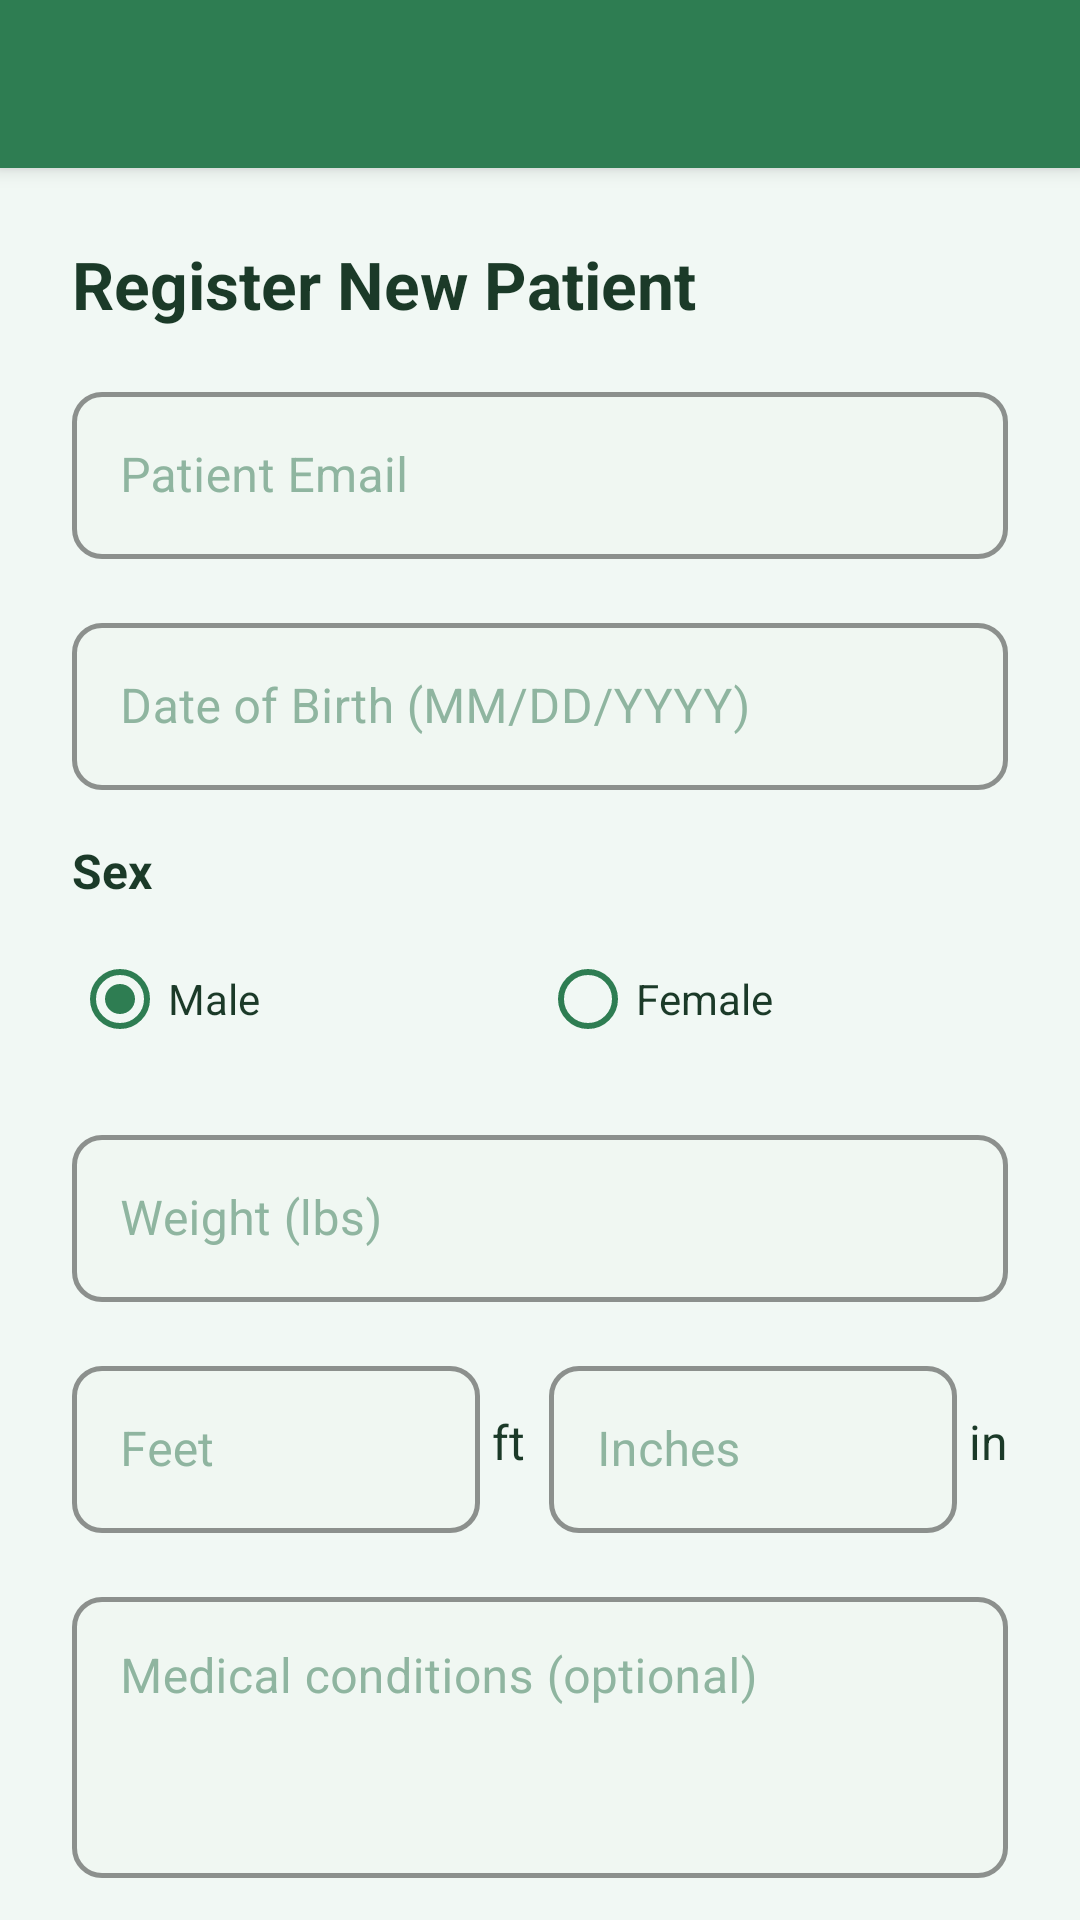

Reconstruct the res/layout file that produces this screen, plus the resources it refers to.
<!-- AndroidManifest.xml: application theme AppTheme.Light -->
<!-- res/layout/activity_register_patient.xml -->
<?xml version="1.0" encoding="utf-8"?>
<androidx.coordinatorlayout.widget.CoordinatorLayout
    xmlns:android="http://schemas.android.com/apk/res/android"
    xmlns:app="http://schemas.android.com/apk/res-auto"
    android:layout_width="match_parent"
    android:layout_height="match_parent"
    android:background="@color/background">

    <com.google.android.material.appbar.AppBarLayout
        android:layout_width="match_parent"
        android:layout_height="wrap_content">

        <androidx.appcompat.widget.Toolbar
            android:id="@+id/toolbar"
            android:layout_width="match_parent"
            android:layout_height="?attr/actionBarSize"
            android:background="@color/primary"
            app:titleTextColor="@android:color/white"/>

    </com.google.android.material.appbar.AppBarLayout>

    <ScrollView
        android:layout_width="match_parent"
        android:layout_height="match_parent"
        android:overScrollMode="never"
        android:scrollbars="none"
        app:layout_behavior="@string/appbar_scrolling_view_behavior">

        <LinearLayout
            android:layout_width="match_parent"
            android:layout_height="wrap_content"
            android:orientation="vertical"
            android:padding="24dp">

            <TextView
                android:layout_width="match_parent"
                android:layout_height="wrap_content"
                android:text="Register New Patient"
                android:textSize="22sp"
                android:textStyle="bold"
                android:textColor="@color/text_primary"
                android:layout_marginBottom="16dp"/>

            
            <com.google.android.material.textfield.TextInputLayout
                android:layout_width="match_parent"
                android:layout_height="wrap_content"
                android:layout_marginBottom="16dp"
                style="@style/Widget.App.TextInputLayout">
                <com.google.android.material.textfield.TextInputEditText
                    android:id="@+id/etEmail"
                    android:layout_width="match_parent"
                    android:layout_height="wrap_content"
                    android:hint="Patient Email"
                    android:inputType="textEmailAddress"/>
            </com.google.android.material.textfield.TextInputLayout>



            
            <com.google.android.material.textfield.TextInputLayout
                android:layout_width="match_parent"
                android:layout_height="wrap_content"
                android:layout_marginBottom="16dp"
                style="@style/Widget.App.TextInputLayout">
                <com.google.android.material.textfield.TextInputEditText
                    android:id="@+id/etDob"
                    android:layout_width="match_parent"
                    android:layout_height="wrap_content"
                    android:hint="Date of Birth (MM/DD/YYYY)"
                    android:focusable="false"
                    android:clickable="true"/>
            </com.google.android.material.textfield.TextInputLayout>

            
            <TextView
                android:layout_width="match_parent"
                android:layout_height="wrap_content"
                android:text="Sex"
                android:textSize="16sp"
                android:textStyle="bold"
                android:textColor="@color/text_primary"
                android:layout_marginBottom="8dp"/>

            <RadioGroup
                android:id="@+id/rgSex"
                android:layout_width="match_parent"
                android:layout_height="wrap_content"
                android:orientation="horizontal"
                android:layout_marginBottom="16dp">
                <RadioButton
                    android:id="@+id/rbMale"
                    android:layout_width="0dp"
                    android:layout_height="wrap_content"
                    android:layout_weight="1"
                    android:text="Male"
                    android:checked="true"
                    android:textColor="@color/text_primary"/>
                <RadioButton
                    android:id="@+id/rbFemale"
                    android:layout_width="0dp"
                    android:layout_height="wrap_content"
                    android:layout_weight="1"
                    android:text="Female"
                    android:textColor="@color/text_primary"/>
            </RadioGroup>

            
            <com.google.android.material.textfield.TextInputLayout
                android:layout_width="match_parent"
                android:layout_height="wrap_content"
                android:layout_marginBottom="16dp"
                style="@style/Widget.App.TextInputLayout">
                <com.google.android.material.textfield.TextInputEditText
                    android:id="@+id/etWeight"
                    android:layout_width="match_parent"
                    android:layout_height="wrap_content"
                    android:hint="Weight (lbs)"
                    android:inputType="numberDecimal"/>
            </com.google.android.material.textfield.TextInputLayout>

            
            <LinearLayout
                android:layout_width="match_parent"
                android:layout_height="wrap_content"
                android:orientation="horizontal"
                android:layout_marginBottom="16dp">

                <com.google.android.material.textfield.TextInputLayout
                    android:layout_width="0dp"
                    android:layout_height="wrap_content"
                    android:layout_weight="1"
                    style="@style/Widget.App.TextInputLayout">
                    <com.google.android.material.textfield.TextInputEditText
                        android:id="@+id/etHeightFeet"
                        android:layout_width="match_parent"
                        android:layout_height="wrap_content"
                        android:hint="Feet"
                        android:inputType="number"/>
                </com.google.android.material.textfield.TextInputLayout>

                <TextView
                    android:layout_width="wrap_content"
                    android:layout_height="match_parent"
                    android:text="ft"
                    android:textSize="16sp"
                    android:gravity="center_vertical"
                    android:paddingStart="4dp"
                    android:paddingEnd="8dp"
                    android:textColor="@color/text_primary"/>

                <com.google.android.material.textfield.TextInputLayout
                    android:layout_width="0dp"
                    android:layout_height="wrap_content"
                    android:layout_weight="1"
                    style="@style/Widget.App.TextInputLayout">
                    <com.google.android.material.textfield.TextInputEditText
                        android:id="@+id/etHeightInches"
                        android:layout_width="match_parent"
                        android:layout_height="wrap_content"
                        android:hint="Inches"
                        android:inputType="number"/>
                </com.google.android.material.textfield.TextInputLayout>

                <TextView
                    android:layout_width="wrap_content"
                    android:layout_height="match_parent"
                    android:text="in"
                    android:textSize="16sp"
                    android:gravity="center_vertical"
                    android:paddingStart="4dp"
                    android:textColor="@color/text_primary"/>

            </LinearLayout>

            
            <com.google.android.material.textfield.TextInputLayout
                android:layout_width="match_parent"
                android:layout_height="wrap_content"
                android:layout_marginBottom="24dp"
                style="@style/Widget.App.TextInputLayout">
                <com.google.android.material.textfield.TextInputEditText
                    android:id="@+id/etMedicalConditions"
                    android:layout_width="match_parent"
                    android:layout_height="wrap_content"
                    android:minLines="3"
                    android:gravity="top"
                    android:hint="Medical conditions (optional)"
                    android:inputType="textMultiLine"/>
            </com.google.android.material.textfield.TextInputLayout>

            <com.google.android.material.button.MaterialButton
                android:id="@+id/btnRegisterPatient"
                android:layout_width="match_parent"
                android:layout_height="wrap_content"
                android:text="Register Patient"
                style="@style/Widget.App.Button"/>

        </LinearLayout>
    </ScrollView>

</androidx.coordinatorlayout.widget.CoordinatorLayout>
<!-- resources referenced by this layout -->
<resources>
  <color name="background">#F1F8F4</color>
  <color name="primary">#2E7D52</color>
  <color name="text_primary">#1B3A28</color>
  <style name="Widget.App.Button" parent="Widget.MaterialComponents.Button">
          <item name="backgroundTint">@color/primary</item>
          <item name="android:textColor">@color/white</item>
          <item name="cornerRadius">12dp</item>
          <item name="android:textAllCaps">false</item>
          <item name="android:textSize">14sp</item>
          <item name="android:textStyle">bold</item>
          <item name="android:fontFamily">sans-serif</item>
          <item name="android:minHeight">52dp</item>
          <item name="android:paddingTop">14dp</item>
          <item name="android:paddingBottom">14dp</item>
          <item name="android:paddingStart">24dp</item>
          <item name="android:paddingEnd">24dp</item>
          <item name="elevation">0dp</item>
      </style>
  <style name="Widget.App.TextInputLayout" parent="Widget.MaterialComponents.TextInputLayout.OutlinedBox">
          <item name="boxStrokeColor">@color/primary</item>
          <item name="boxStrokeWidth">1.5dp</item>
          <item name="boxStrokeWidthFocused">2dp</item>
          <item name="hintTextColor">@color/primary</item>
          <item name="android:textColorHint">@color/text_hint</item>
          <item name="boxBackgroundColor">@color/input_background</item>
          <item name="boxCornerRadiusTopStart">10dp</item>
          <item name="boxCornerRadiusTopEnd">10dp</item>
          <item name="boxCornerRadiusBottomStart">10dp</item>
          <item name="boxCornerRadiusBottomEnd">10dp</item>
          <item name="errorTextColor">@color/stress_high</item>
          <item name="errorIconTint">@color/stress_high</item>
          <item name="android:textSize">14sp</item>
          <item name="android:fontFamily">sans-serif</item>
      </style>
  <color name="white">#FFFFFF</color>
  <color name="text_hint">#8FB5A0</color>
  <color name="input_background">#F0F7F2</color>
  <color name="stress_high">#E53935</color>
  <color name="primary_dark">#1B5E38</color>
  <color name="secondary">#66BB6A</color>
  <color name="accent">#66BB6A</color>
  <color name="text_secondary">#4A7260</color>
  <style name="RadioButtonStyle.Light" parent="Widget.MaterialComponents.CompoundButton.RadioButton">
          <item name="android:textColor">@color/text_primary</item>
          <item name="android:textSize">14sp</item>
          <item name="android:fontFamily">sans-serif</item>
          <item name="android:minHeight">48dp</item>
          <item name="buttonTint">@color/primary</item>
      </style>
  <style name="Widget.App.CardView" parent="Widget.MaterialComponents.CardView">
          <item name="cardBackgroundColor">@color/surface</item>
          <item name="cardElevation">0dp</item>
          <item name="cardCornerRadius">16dp</item>
          <item name="strokeColor">@color/border</item>
          <item name="strokeWidth">1dp</item>
          <item name="contentPadding">0dp</item>
      </style>
  <style name="Widget.App.Toolbar" parent="Widget.MaterialComponents.Toolbar">
          <item name="android:background">@color/primary</item>
          <item name="titleTextAppearance">@style/TextAppearance.App.Toolbar.Title</item>
          <item name="android:elevation">0dp</item>
          <item name="contentInsetStartWithNavigation">0dp</item>
          <item name="navigationIconTint">@color/white</item>
      </style>
  <style name="TextAppearance.App.Toolbar.Title" parent="TextAppearance.MaterialComponents.Headline6">
          <item name="android:textColor">@color/white</item>
          <item name="android:textSize">18sp</item>
          <item name="android:textStyle">bold</item>
          <item name="android:fontFamily">sans-serif</item>
      </style>
  <color name="surface">#FFFFFF</color>
  <color name="border">#C8E6C9</color>
</resources>
